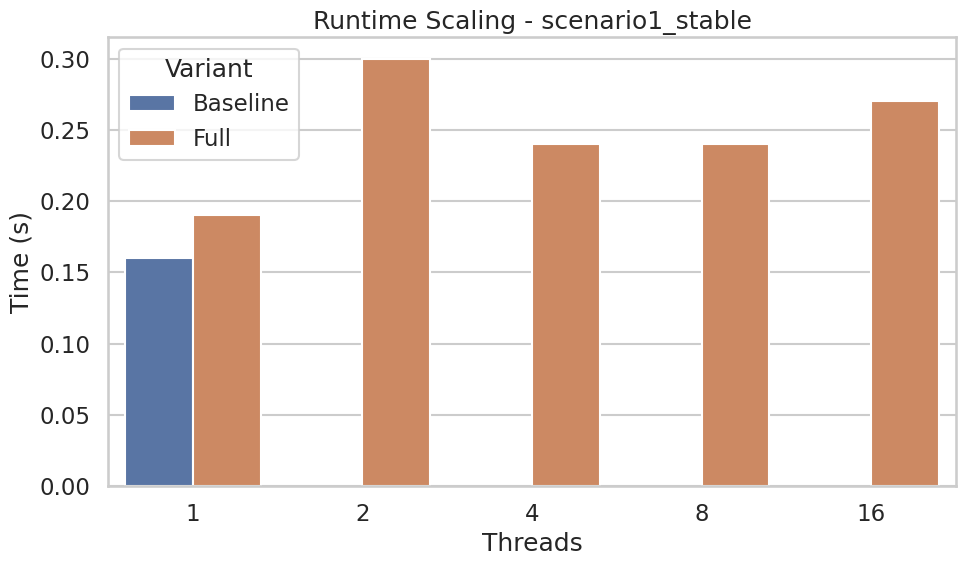
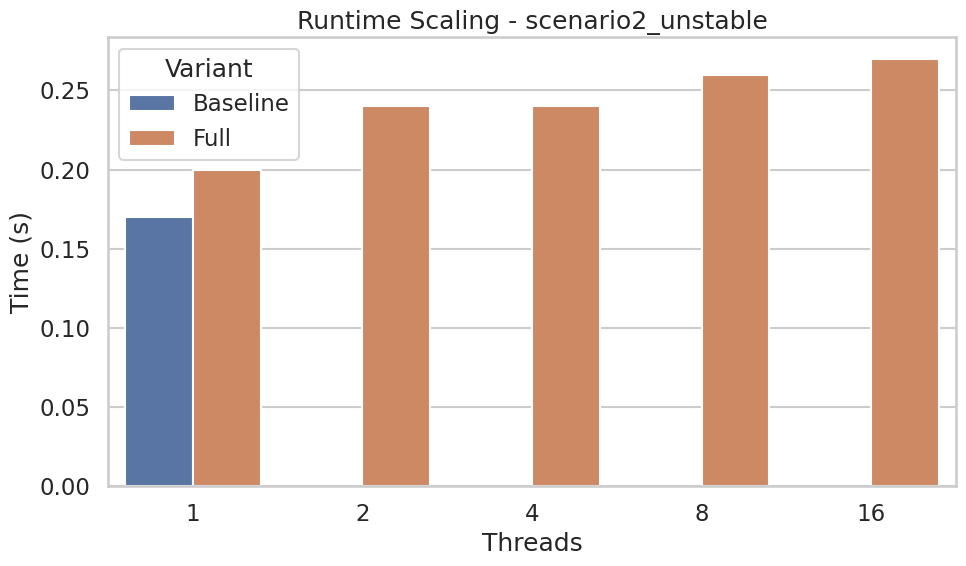
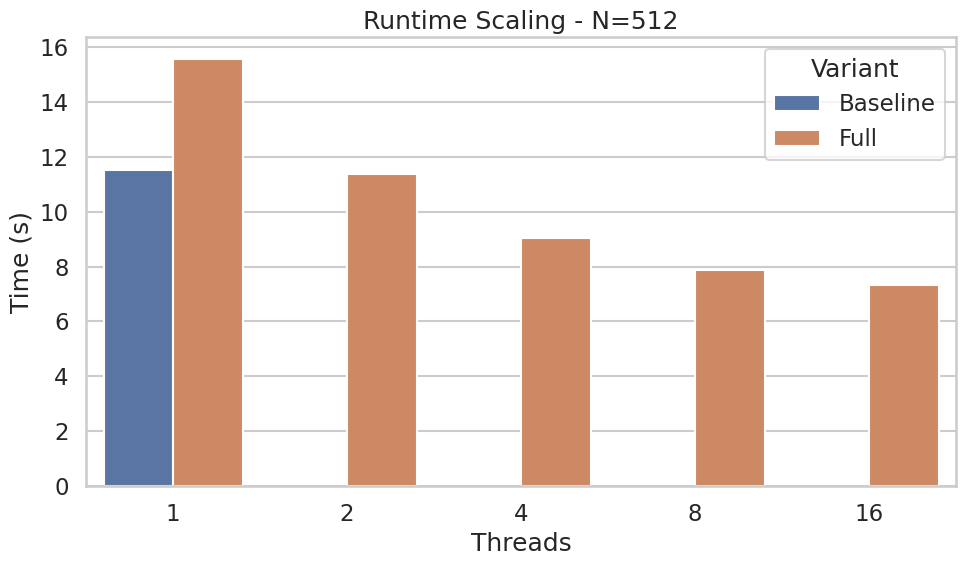
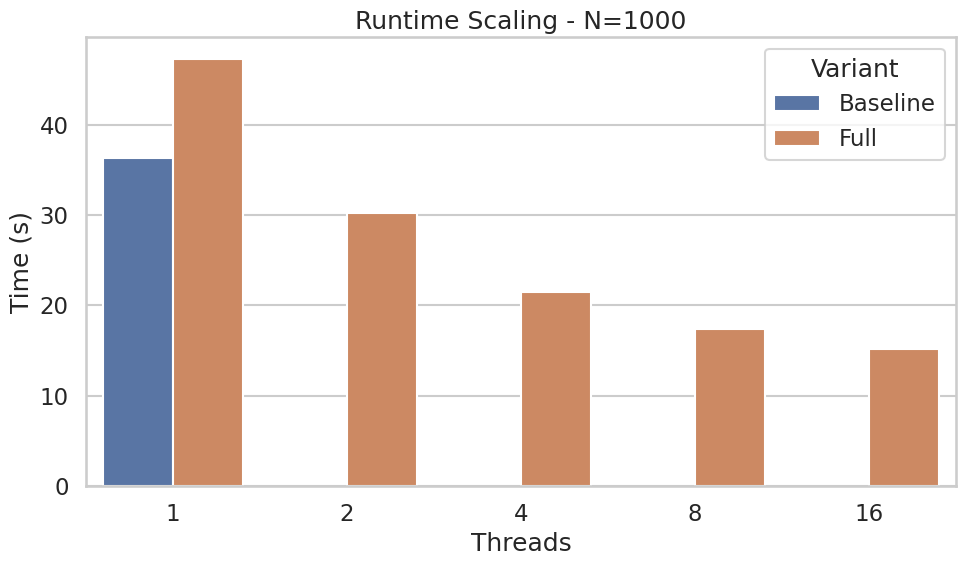

These figures' Python source, in order:
import pandas as pd
import seaborn as sns
import matplotlib.pyplot as plt

# Data
data = {
    "Scenario": (
        ["scenario1_stable"] * 6 +
        ["scenario2_unstable"] * 6 +
        ["N=512"] * 6 +
        ["N=1000"] * 6
    ),
    "Threads": [1,1,2,4,8,16] * 4,
    "Variant": (
        ["Baseline","Full","Full","Full","Full","Full"] * 4
    ),
    "Time (s)": [
        0.16,0.19,0.30,0.24,0.24,0.27,
        0.17,0.20,0.24,0.24,0.26,0.27,
        11.54,15.58,11.39,9.06,7.89,7.34,
        36.28,47.29,30.17,21.53,17.33,15.12
    ]
}

df = pd.DataFrame(data)

sns.set(style="whitegrid", context="talk")

for scenario in df["Scenario"].unique():
    plt.figure(figsize=(10,6))
    subset = df[df["Scenario"] == scenario]
    
    sns.barplot(
        data=subset,
        x="Threads",
        y="Time (s)",
        hue="Variant"
    )
    
    plt.title(f"Runtime Scaling - {scenario}")
    plt.tight_layout()
    plt.savefig(f"{scenario}_barchart.png", dpi=300)
    plt.close()

print("Plots saved successfully.")
